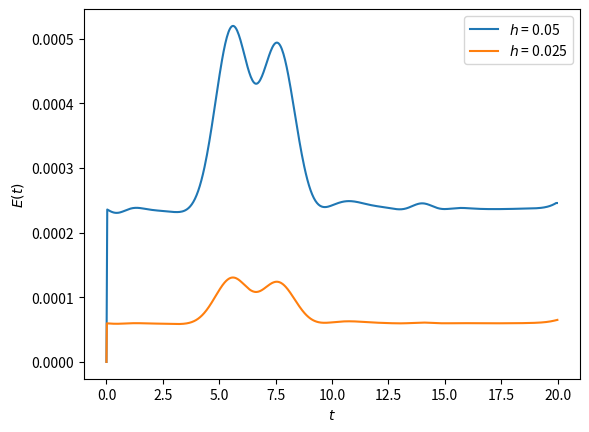

This chart was generated by the following Python code:
#!/usr/bin/env python3
# Program to solve the wave equation with c=1 and an external potential.
# Neumann boundaries are used, and imposed explicitly.
# This program proceeds to caltulate the energy as a function of time and h.
# [redacted]

from matplotlib.pyplot import *
from numpy import *

def run(dx,Time,Dist):
  # Define our space and time step sizes.
  dt = dx/sqrt(2)

  # Define variables with the number of space/time steps for ease later.
  # They must be cast as ints for use with range().
  nt = int((Time[1] - Time[0])/dt) + 1
  nx = int((Dist[1] - Dist[0])/dx) + 1

  # Define our initial arrays.
  U = zeros((nt, nx), dtype=float64)
  H = zeros((nt, nx), dtype=float64)
  E = zeros(nt, dtype=float64)
  V = zeros(nx, dtype=float64)
  t = zeros(nt, dtype=float64)
  x = zeros(nx, dtype=float64)
  # Initialise the tand x arrays.
  for n in range(0,nt):
    t[n] = Time[0] + n*dt
  for j in range(0,nx):
    x[j] = Dist[0] + j*dx
  # Initialise the t_0 part of the array; Gaussian with sigma=sig and mu=6.
  for j in range(1,nx-1):
    U[0][j] = e**(-((x[j]-6)**2)/2)
  # Initialise our potential array.
  for j in range(0,nx):
    V[j] = 1/(cosh(x[j])**2)
  # c is not c from the wave equation, but nu^2.
  c = (dt/dx)**2
  # I manually impose the initial derivative condition, by computing the second
  # time step as d/dx of the analytic u_0, using the Euler method(Forgive me).
  for j in range(1,nx-1):
    U[1][j] = U[0][j] + dt*(-(x[j]-6)*(e**(-((x[j]-6)**2)/2)))
  U[1][0] = U[1][1]
  U[1][nx-1] = U[1][nx-2]

  # Now perform our integration.
  for n in range(2,nt):
    for j in range(1,nx-1):
      U[n][j] = c*(U[n-1][j-1] - 2*U[n-1][j] + U[n-1][j+1]) - U[n-2][j] +2*U[n-1][j]-(dt**2)*V[j]*U[n-1][j]
    U[n][0] = U[n][1]
    U[n][nx-1] = U[n][nx-2]

  # Sort out the t = 0 boundary.
  H[0][0] = 0.5*(((1/dt)*(U[1][0] - U[0][0]))**2) + 0.5*(((1/dx)*(U[0][1] - U[0][0]))**2)+0.5*(V[0]*(U[0][0]**2))
  H[0][nx-1] = 0.5*(((1/dt)*(U[1][nx-1] - U[0][nx-1]))**2) + 0.5*(((1/dx)*(U[0][nx-1] - U[0][nx-2]))**2)+0.5*(V[nx-1]*(U[0][nx-1]**2))
  for j in range(1,nx-1):
    H[0][j]=0.5*(((1/(dt))*(U[1][j]-U[0][j]))**2)+0.5*(((1/(2*dx))*(U[0][j+1]-U[0][j-1]))**2)+0.5*(V[j]*(U[0][j]**2))
  # Now start compuating H more generally.
  for n in range(1,nt-1):
    # Sort out the j boundaries.
    H[n][0] = 0.5*(((1/(2*dt))*(U[n+1][0] - U[n-1][0]))**2) + 0.5*(((1/dx)*(U[n][1] - U[n][0]))**2)+0.5*(V[0]*(U[n][0]**2))
    H[n][nx-1] = 0.5*(((1/(2*dt))*(U[n+1][nx-1]-U[n-1][nx-1]))**2)+0.5*(((1/dx)*(U[n][nx-1]-U[n][nx-2]))**2)+0.5*(V[nx-1]*(U[n][nx-1]**2))
    for j in range(1,nx-1):
      H[n][j]=0.5*(((1/(2*dt))*(U[n+1][j]-U[n-1][j]))**2)+0.5*(((1/(2*dx))*(U[n][j+1]-U[n][j-1]))**2)+0.5*(V[j]*(U[n][j]**2))
  for n in range(0,nt):
    E[n] = dx*sum(H[n])
  E[nt-1] = E[nt-2]

  F = array([(e/E[0] - 1) for e in E])
  return array([t,F])

a2 = run(0.05,[0,20],[-20,20])
a1 = run(0.025,[0,20],[-20,20])

plot(a2[0],a2[1],'-',label="$h$ = 0.05")
plot(a1[0],a1[1],'-',label="$h$ = 0.025")
xlabel("$t$")
ylabel("$E(t)$")
legend()
savefig("En.pdf",format="pdf")
show()

